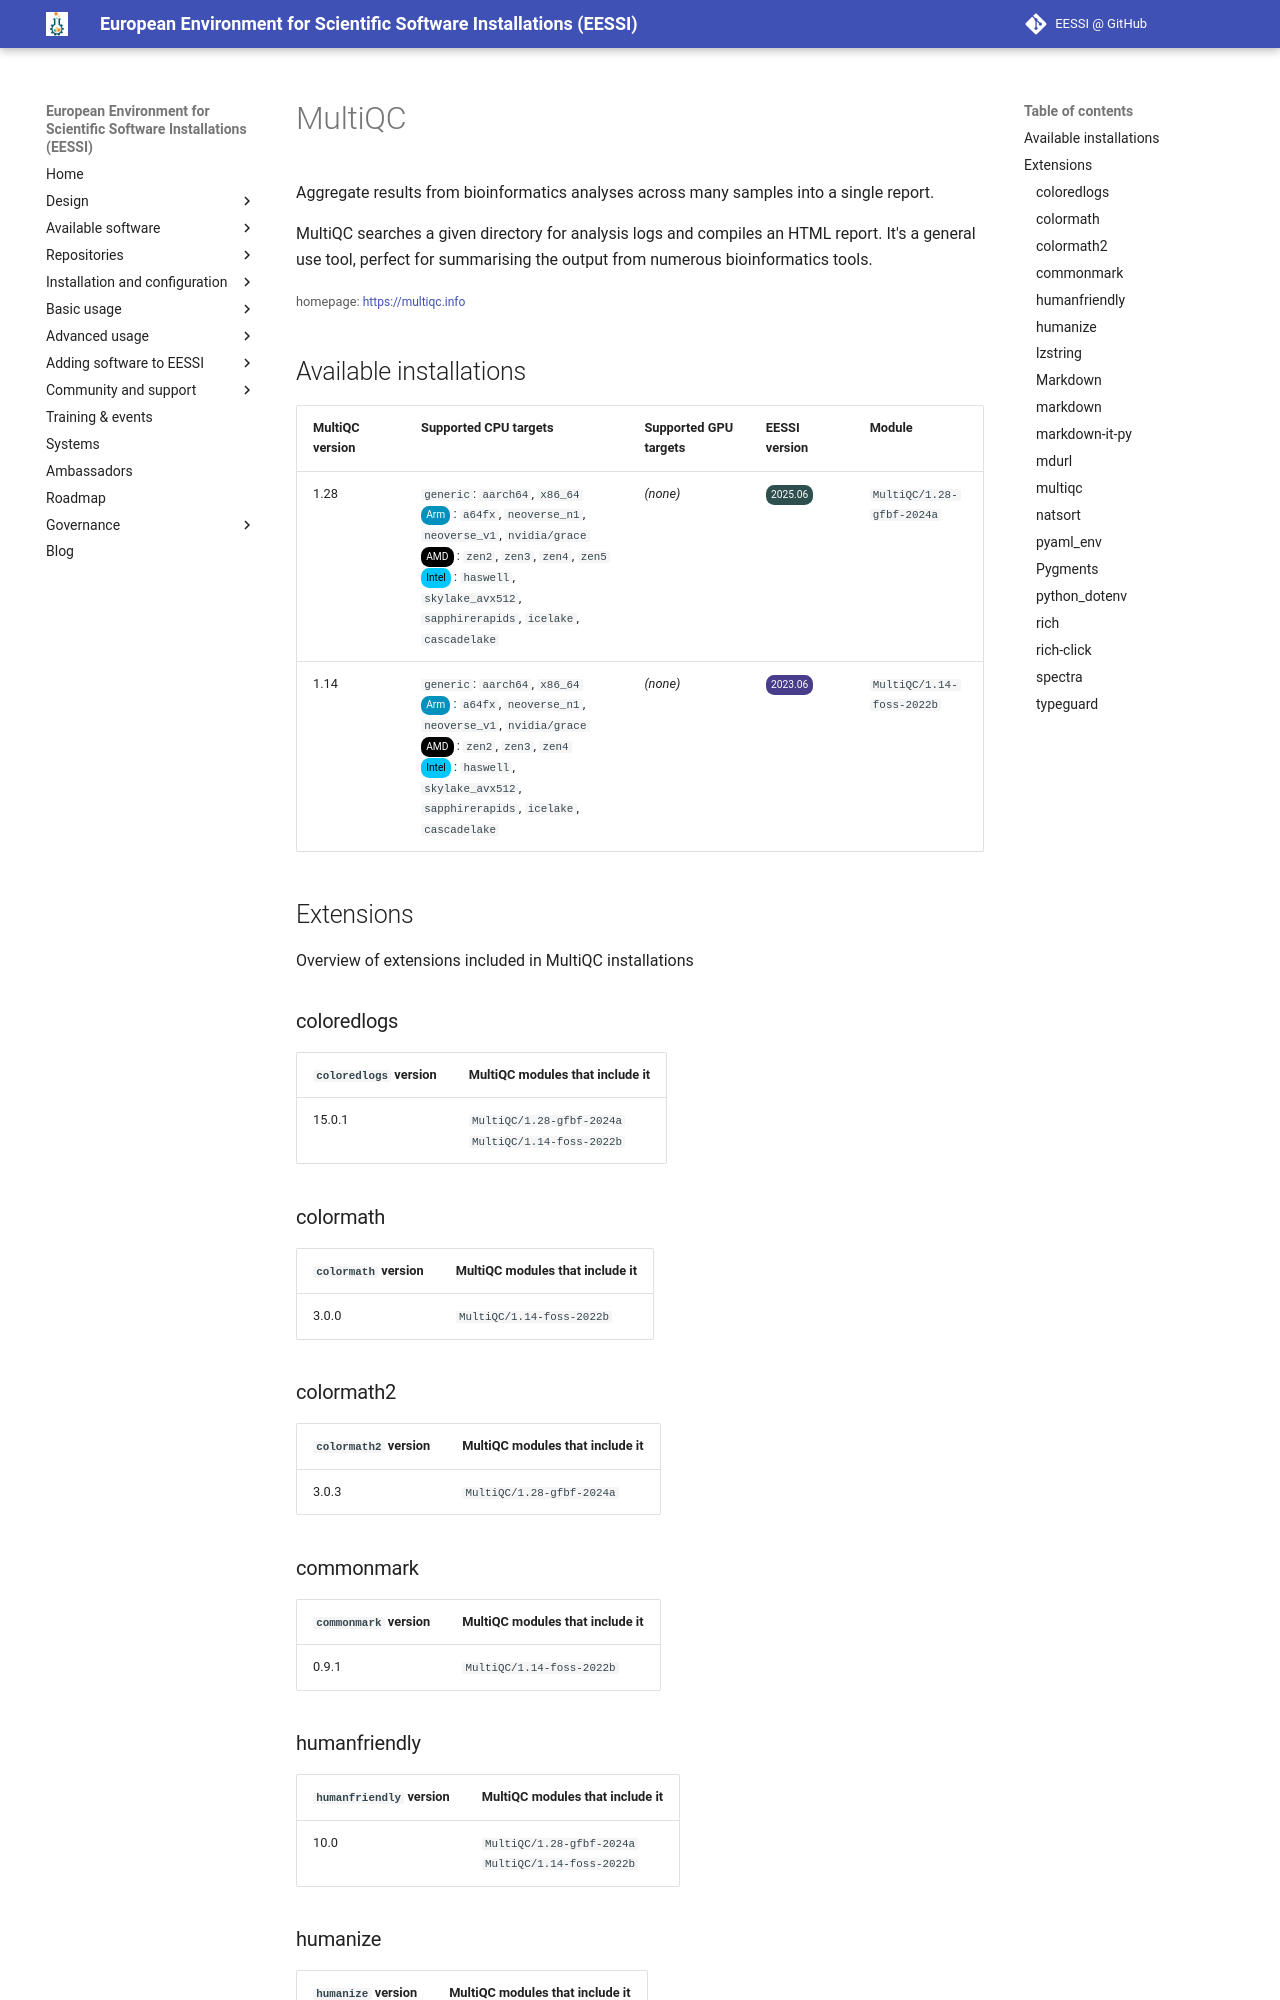

repository: EESSI/docs · page: available_software/detail/MultiQC/index.html · generator: mkdocs

---
json_ld:
  '@context': https://schema.org
  '@type': SoftwareApplication
  applicationCategory: DeveloperApplication
  description: "Aggregate results from bioinformatics analyses across many samples\
    \ into a single report.\n\n MultiQC searches a given directory for analysis logs\
    \ and compiles an HTML report. It's a general\n use tool, perfect for summarising\
    \ the output from numerous bioinformatics tools."
  license: Not confirmed
  name: MultiQC
  offers:
    '@type': Offer
    price: 0
  operatingSystem: LINUX
  review:
    '@type': Review
    author:
      '@type': Organization
      name: EESSI
    reviewBody: Application has been successfully made available on all architectures
      supported by EESSI
    reviewRating:
      '@type': Rating
      ratingValue: 5
  softwareRequirements: See https://www.eessi.io/docs/ for how to make EESSI available
    on your system
  softwareVersion: '[''1.28'', ''1.14'']'
  url: https://multiqc.info
---
# MultiQC


Aggregate results from bioinformatics analyses across many samples into a single report.

 MultiQC searches a given directory for analysis logs and compiles an HTML report. It's a general
 use tool, perfect for summarising the output from numerous bioinformatics tools.

<small>homepage: </small><span class="software-link">[https://multiqc.info](https://multiqc.info)</span>
